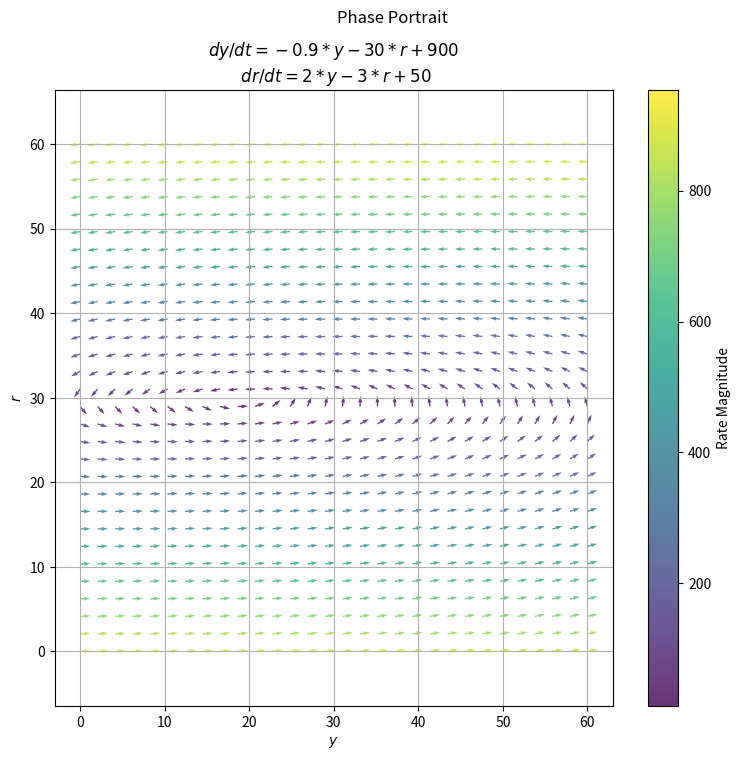

Generate this figure with matplotlib:
import matplotlib.pyplot as plt
import numpy as np

# Define the system:
#
# dy/dt = -0.9 * y - 30 * r + 900
# dr/dt = 2 * y - 3 * r + 50


# dy/dt
def f1(y, r):
    return -0.9 * y - 30 * r + 900


# dr/dt
def f2(y, r):
    return 2 * y - 3 * r + 50


def A():
    A = np.array([[-0.9, -30], [2, -3]])

    eigenvalues, eigenvectors = np.linalg.eig(A)

    print("Eigenvalues:", eigenvalues)
    print("Eigenvectors:\n", eigenvectors)

    # Verify that eigenvectors are already normalized
    for i in range(eigenvectors.shape[1]):
        norm = np.linalg.norm(eigenvectors[:, i])
        print(f"Norm of eigenvector {i + 1}: {norm}")


def scale_field():
    y_range = np.linspace(0, 60, 30)
    r_range = np.linspace(0, 60, 30)
    y, r = np.meshgrid(y_range, r_range)

    U = f1(y, r)
    V = f2(y, r)

    magnitude = np.sqrt(U**2 + V**2)
    magnitude[magnitude == 0] = 1
    U_norm = U / magnitude
    V_norm = V / magnitude

    plt.figure(figsize=(9, 8))
    q = plt.quiver(y, r, U_norm, V_norm, magnitude, cmap="viridis", alpha=0.8)
    plt.colorbar(q, label="Rate Magnitude")
    plt.xlabel("$y$")
    plt.ylabel("$r$")
    plt.suptitle("Phase Portrait")
    plt.title("$dy/dt = -0.9 * y - 30 * r + 900$ \n $dr/dt = 2 * y - 3 * r + 50$")
    plt.grid(True)
    plt.axis("equal")
    plt.show()


if __name__ == "__main__":
    A()
    scale_field()
